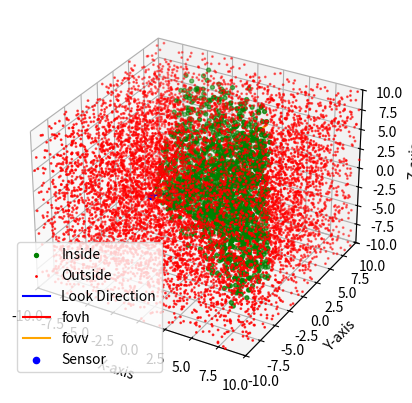

Python code for this plot:
import matplotlib.pyplot as plt
from mpl_toolkits.mplot3d import Axes3D
import numpy as np
import time

def plot_line_from_sensor(fig, ax, sensor_pos, look_direction, length, fov):
    azimuth, elevation = look_direction
    horizontal_fov, vertical_fov = fov

    ### look direction
    # Calculate the end point of the line based on azimuth, elevation, and length
    x_end = sensor_pos[0] + length * np.cos(azimuth) * np.cos(elevation)
    y_end = sensor_pos[1] + length * np.sin(azimuth) * np.cos(elevation)
    z_end = sensor_pos[2] + length * np.sin(elevation)
    # Plot the line from sensor position to the calculated end point
    ax.plot([sensor_pos[0], x_end], [sensor_pos[1], y_end], [sensor_pos[2], z_end], color='blue', label='Look Direction')
    ### fov
    # Calculate the end point of the line based on fov + ength
    x_end1 = sensor_pos[0] + length * np.cos(azimuth - horizontal_fov/2.0) * np.cos(elevation)
    y_end1 = sensor_pos[1] + length * np.sin(azimuth - horizontal_fov/2.0) * np.cos(elevation)
    x_end2 = sensor_pos[0] + length * np.cos(azimuth + horizontal_fov/2.0) * np.cos(elevation)
    y_end2 = sensor_pos[1] + length * np.sin(azimuth + horizontal_fov/2.0) * np.cos(elevation)
    z_end = sensor_pos[2] + length * np.sin(elevation)
    ax.plot([sensor_pos[0], x_end1], [sensor_pos[1], y_end1], [sensor_pos[2], z_end], color='red', label='fovh')
    ax.plot([sensor_pos[0], x_end2], [sensor_pos[1], y_end2], [sensor_pos[2], z_end], color='red')
    # Calculate the end point of the line based on fov + ength
    x_end = sensor_pos[0] + length * np.cos(azimuth) * np.cos(np.radians(elevation))
    y_end = sensor_pos[1] + length * np.sin(azimuth) * np.cos(np.radians(elevation))
    z_end1 = sensor_pos[2] + length * np.sin(elevation - vertical_fov/2.0 )
    z_end2 = sensor_pos[2] + length * np.sin(elevation + vertical_fov/2.0 )
    ax.plot([sensor_pos[0], x_end], [sensor_pos[1], y_end], [sensor_pos[2], z_end1], color='orange', label='fovv')
    ax.plot([sensor_pos[0], x_end], [sensor_pos[1], y_end], [sensor_pos[2], z_end2], color='orange')
    # Plot the sensor position
    ax.scatter(sensor_pos[0], sensor_pos[1], sensor_pos[2], color='blue', label='Sensor')


def points_inside_fov(sensor_pos, sensor_look_dir, points, max_distance_xy, fov):
    horizontal_fov, vertical_fov = fov
    fov_points_inside = []
    fov_points_outside = []
    # Calculate sensor orientation
    sensor_azimuth, sensor_elevation = sensor_look_dir
    for point in points:
        # Calculate angles between sensor and point
        delta_x = point[0] - sensor_pos[0]
        delta_y = point[1] - sensor_pos[1]
        delta_z = point[2] - sensor_pos[2]
        distance_xy = np.sqrt(delta_x ** 2 + delta_y ** 2)
        distance = np.sqrt(delta_x ** 2 + delta_y ** 2 + delta_z ** 2)
        is_inside_fov = False
        if distance_xy < max_distance_xy:
            azimuth = np.arctan2(delta_y, delta_x)
            elevation = np.arctan2(delta_z, distance_xy)
            # Calculate angles between sensor and point
            angle_diff_azimuth = azimuth - sensor_azimuth
            angle_diff_elevation = elevation - sensor_elevation
            # Check if point is inside the FOV considering sensor orientation
            if (
                -horizontal_fov / 2 <= angle_diff_azimuth <= horizontal_fov / 2 and
                -vertical_fov / 2 <= angle_diff_elevation <= vertical_fov / 2
            ):
                is_inside_fov = True
        if is_inside_fov:
            fov_points_inside.append(point)
        else:
            fov_points_outside.append(point)
    return np.array(fov_points_inside), np.array(fov_points_outside)


# Function to plot the sensor, multiple points, and the FOV in 3D space
def plot_sensor_points_fov(fig, ax, sensor_pos, points, max_distance_xy, fov):
    # inside, outside = points_inside_fov(sensor_pos, points, horizontal_fov, vertical_fov)
    start = time.time()
    inside, outside = points_inside_fov(sensor_pos, sensor_look_dir, points, max_distance_xy, fov)
    print(start - time.time())
    # Plot the points
    ax.scatter(inside[:, 0], inside[:, 1], inside[:, 2], color='green', label='Inside', s=8.0)
    ax.scatter(outside[:, 0], outside[:, 1], outside[:, 2], color='red', label='Outside', s=1.0)

##################################################################################################################################

# Generate 1000 random 3D points
np.random.seed(42)
num_points = 10000
points = np.random.rand(num_points, 3) * 2 * 10 -10

# Example sensor and points positions
sensor_pos = np.array([-3, -3, 0])  # Sensor position (x, y, z)
sensor_look_dir = (np.radians(45), np.radians(0))  # Sensor look direction (azimuth, elevation)
# sensor_look_dir = (np.radians(0), np.radians(90))  # Sensor look direction (azimuth, elevation)
# Sensor FOV angles in degrees
fov = (np.radians(120), np.radians(90))  # Horizontal FOV angle in degrees, Vertical FOV angle in degrees
max_distance_xy = 10.0


fig = plt.figure()
ax = fig.add_subplot(111, projection='3d')

# Plot the sensor, points, and FOV
plot_sensor_points_fov(fig, ax, sensor_pos, points, max_distance_xy, fov)
plot_line_from_sensor(fig, ax, sensor_pos, sensor_look_dir, max_distance_xy, fov)

# Set labels
ax.set_xlabel('X-axis')
ax.set_ylabel('Y-axis')
ax.set_zlabel('Z-axis')
ax.set_xlim(-10, 10)
ax.set_ylim(-10, 10)
ax.set_zlim(-10, 10)

# Show legend
ax.legend()
# Show the plot
plt.show()